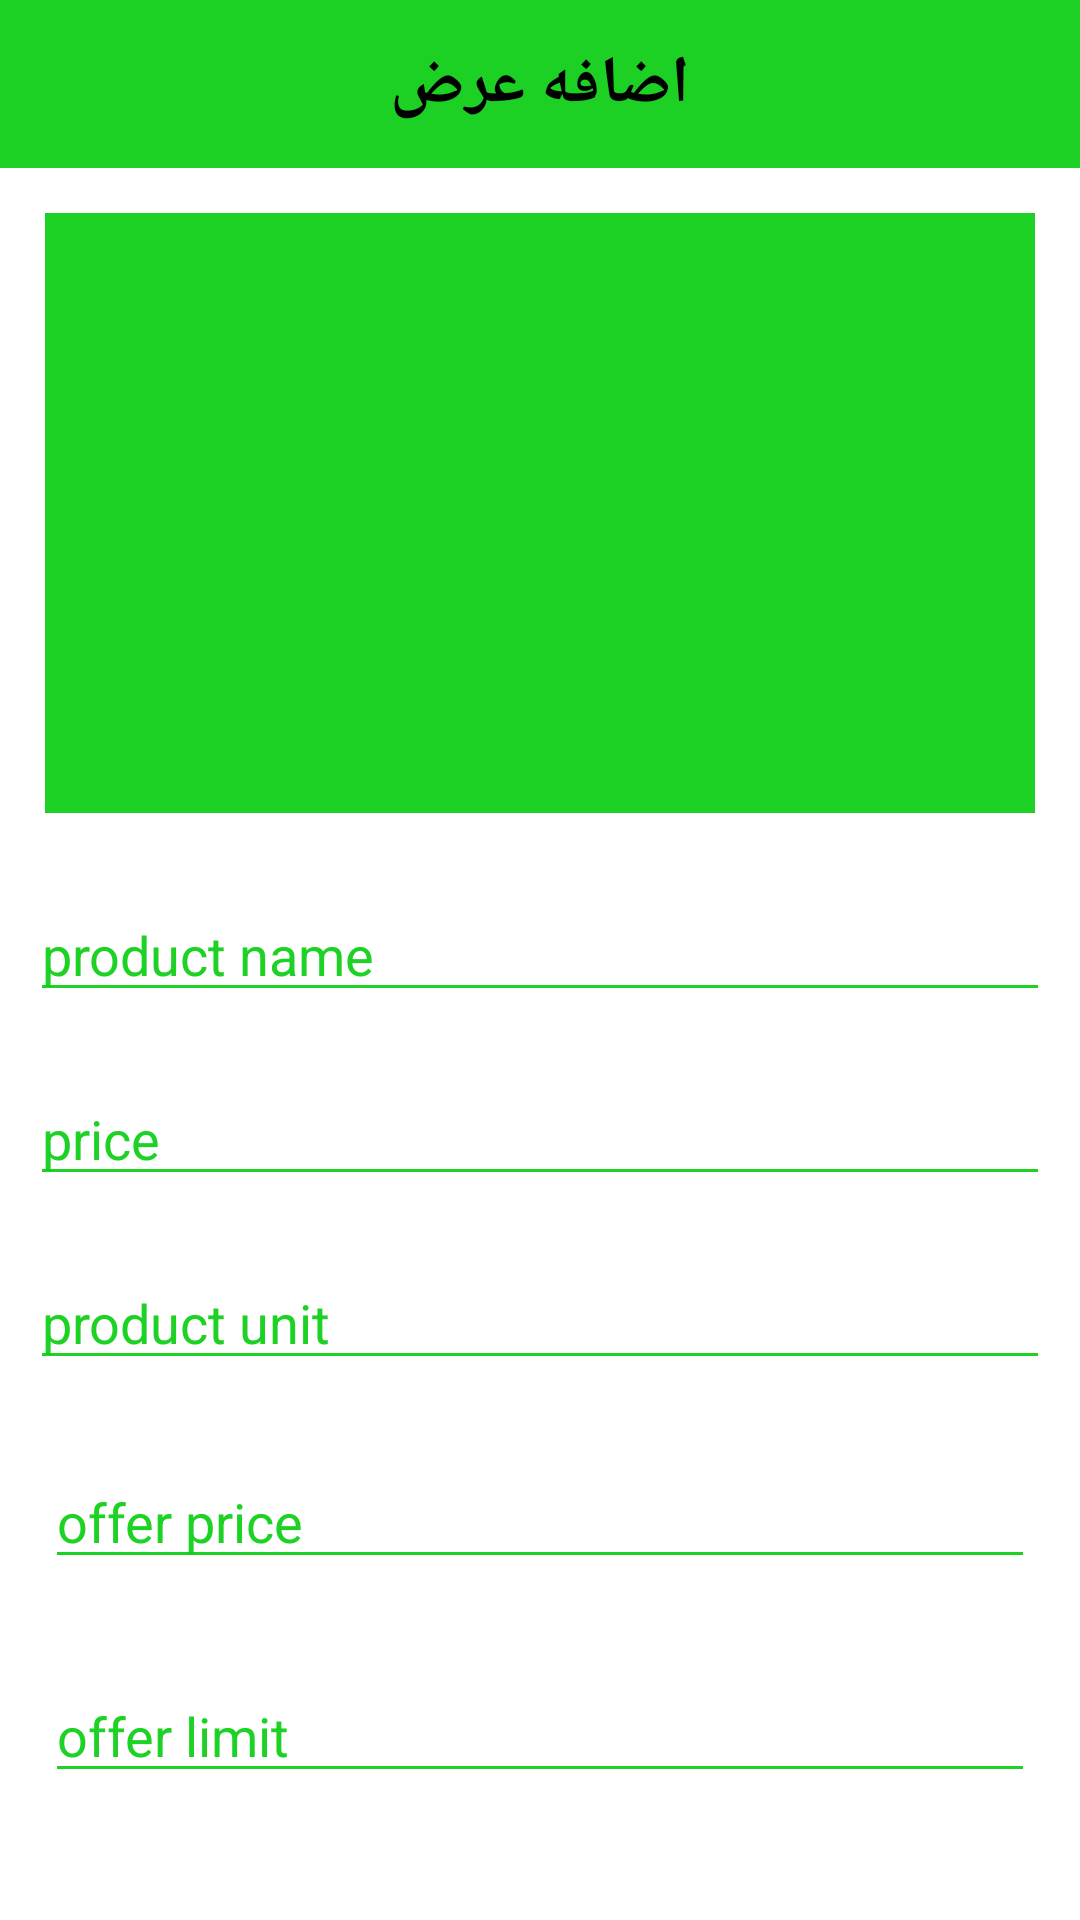

Here is an Android app screen rendered from its layout file. Give the layout XML and the strings, colors and styles it references.
<!-- AndroidManifest.xml: application theme Theme.AdminFakha -->
<!-- res/layout/activity_offer.xml -->
<?xml version="1.0" encoding="utf-8"?>
<RelativeLayout
    xmlns:android="http://schemas.android.com/apk/res/android"
    xmlns:app="http://schemas.android.com/apk/res-auto"
    xmlns:tools="http://schemas.android.com/tools"
    android:layout_width="match_parent"
    android:layout_height="match_parent"
    tools:context=".ProductActivity"
    android:background="#fff"

    >

    <androidx.appcompat.widget.Toolbar
        android:id="@+id/toolbar"
        android:layout_width="match_parent"
        android:layout_height="wrap_content"
        android:background="#F00FCF17"
        app:theme="@style/Theme.AdminFakha"
        app:layout_constraintTop_toTopOf="parent">

        <TextView
            android:layout_width="wrap_content"
            android:layout_height="wrap_content"
            android:layout_gravity="center"
            android:textColor="#000"
            android:textStyle="bold"
            android:textSize="22dp"
            android:text="اضافه عرض" />
    </androidx.appcompat.widget.Toolbar>
    <ScrollView
        android:layout_width="match_parent"
        android:layout_height="match_parent"
        android:layout_below="@+id/toolbar"
        >

        <RelativeLayout
            android:layout_width="match_parent"
            android:layout_height="wrap_content">

            <ImageView
                android:layout_width="match_parent"
                android:layout_height="200dp"
                android:id="@+id/img_product"
                android:layout_margin="15dp"
                android:src="@drawable/product_image"
                android:backgroundTint="@color/green"
                android:scaleType="fitXY"
                android:background="#000"
                />
            <EditText
                android:layout_width="match_parent"
                android:layout_height="wrap_content"
                android:id="@+id/edit_name"
                android:layout_below="@+id/img_product"
                android:layout_margin="10dp"
                android:hint="product name"
                android:textColorHint="@color/green"
                android:backgroundTint="@color/green"
                android:textColor="#000"
                android:maxLines="1"
                />

            <EditText
                android:layout_width="match_parent"
                android:layout_height="wrap_content"
                android:hint="price"
                android:id="@+id/edit_price"
                android:layout_below="@id/edit_name"
                android:layout_margin="10dp"
                android:inputType="number"
                android:backgroundTint="@color/green"
                android:textColorHint="@color/green"
                android:textColor="#000"
                android:maxLines="1"

                />

            <EditText
                android:layout_width="match_parent"
                android:layout_height="wrap_content"
                android:hint="product unit"
                android:id="@+id/edit_unit"
                android:layout_below="@id/edit_price"
                android:layout_marginTop="10dp"
                android:layout_margin="10dp"
                android:backgroundTint="@color/green"
                android:textColorHint="@color/green"
                android:textColor="#000"
                android:maxLines="1"

                />
            <EditText
                android:layout_width="match_parent"
                android:layout_height="wrap_content"
                android:id="@+id/edit_offer"
                android:layout_below="@+id/edit_unit"
                android:layout_margin="15dp"
                android:hint="offer price"
                android:inputType="number"
                android:backgroundTint="@color/green"
                android:textColorHint="@color/green"
                android:textColor="#000"
                android:maxLines="1"

                />

            <EditText
                android:layout_width="match_parent"
                android:layout_height="wrap_content"
                android:id="@+id/edit_offer_limit"
                android:layout_below="@+id/edit_offer"
                android:layout_margin="15dp"
                android:hint="offer limit"
                android:inputType="number"
                android:backgroundTint="@color/green"
                android:textColorHint="@color/green"
                android:textColor="#000"
                android:maxLines="1"

                />
            <Button
                android:layout_width="match_parent"
                android:layout_height="60dp"
                android:text="upload data"
                android:id="@+id/upload"
                android:layout_below="@+id/edit_offer_limit"
                android:layout_marginTop="30dp"
                android:background="@drawable/background_button"
                android:textColor="#000"

                />

        </RelativeLayout>
    </ScrollView>
</RelativeLayout>
<!-- resources referenced by this layout -->
<resources>
  <color name="green">#F00FCF17</color>
  <!-- drawable background_button (drawable-v24) -->
  <?xml version="1.0" encoding="utf-8"?>
  <selector xmlns:android="http://schemas.android.com/apk/res/android">
      <item android:state_pressed="false" >
          <layer-list>
              <item android:right="5dp" android:top="5dp">
                  <shape>
                      <corners android:radius="8dp" />
                      <solid android:color="@android:color/darker_gray" />
                  </shape>
              </item>
              <item android:bottom="2dp" >
                  <shape>
                      <gradient android:angle="270"
                          android:endColor="#F00FCF17" android:startColor="#F00FCF17" />
                      <stroke android:width="1dp" android:color="@android:color/darker_gray" />
                      <corners android:radius="8dp" />
                      <padding android:bottom="10dp" android:left="10dp"
                          android:right="10dp" android:top="10dp" />
                  </shape>
              </item>
          </layer-list>
      </item>
  
      <item android:state_pressed="true" >
          <layer-list>
              <item android:right="5dp" android:top="5dp">
                  <shape>
                      <corners android:radius="8dp" />
                      <solid android:color="#F00FCF17" />
                  </shape>
              </item>
              <item android:bottom="2dp">
                  <shape>
                      <gradient android:angle="270"
                          android:endColor="#F00FCF17" android:startColor="#F00FCF17" />
                      <stroke android:width="1dp" android:color="#F00FCF17" />
                      <corners android:radius="8dp" />
                      <padding android:bottom="10dp" android:left="10dp"
                          android:right="10dp" android:top="10dp" />
                  </shape>
              </item>
          </layer-list>
      </item>
  </selector>
  <style name="Theme.AdminFakha" parent="Theme.AppCompat.NoActionBar">
          
          
          
          <item name="colorPrimary">#0F9D58</item>
          <item name="colorPrimaryDark">#18C61F</item>
          <item name="colorAccent">#000</item>
          
      </style>
</resources>
